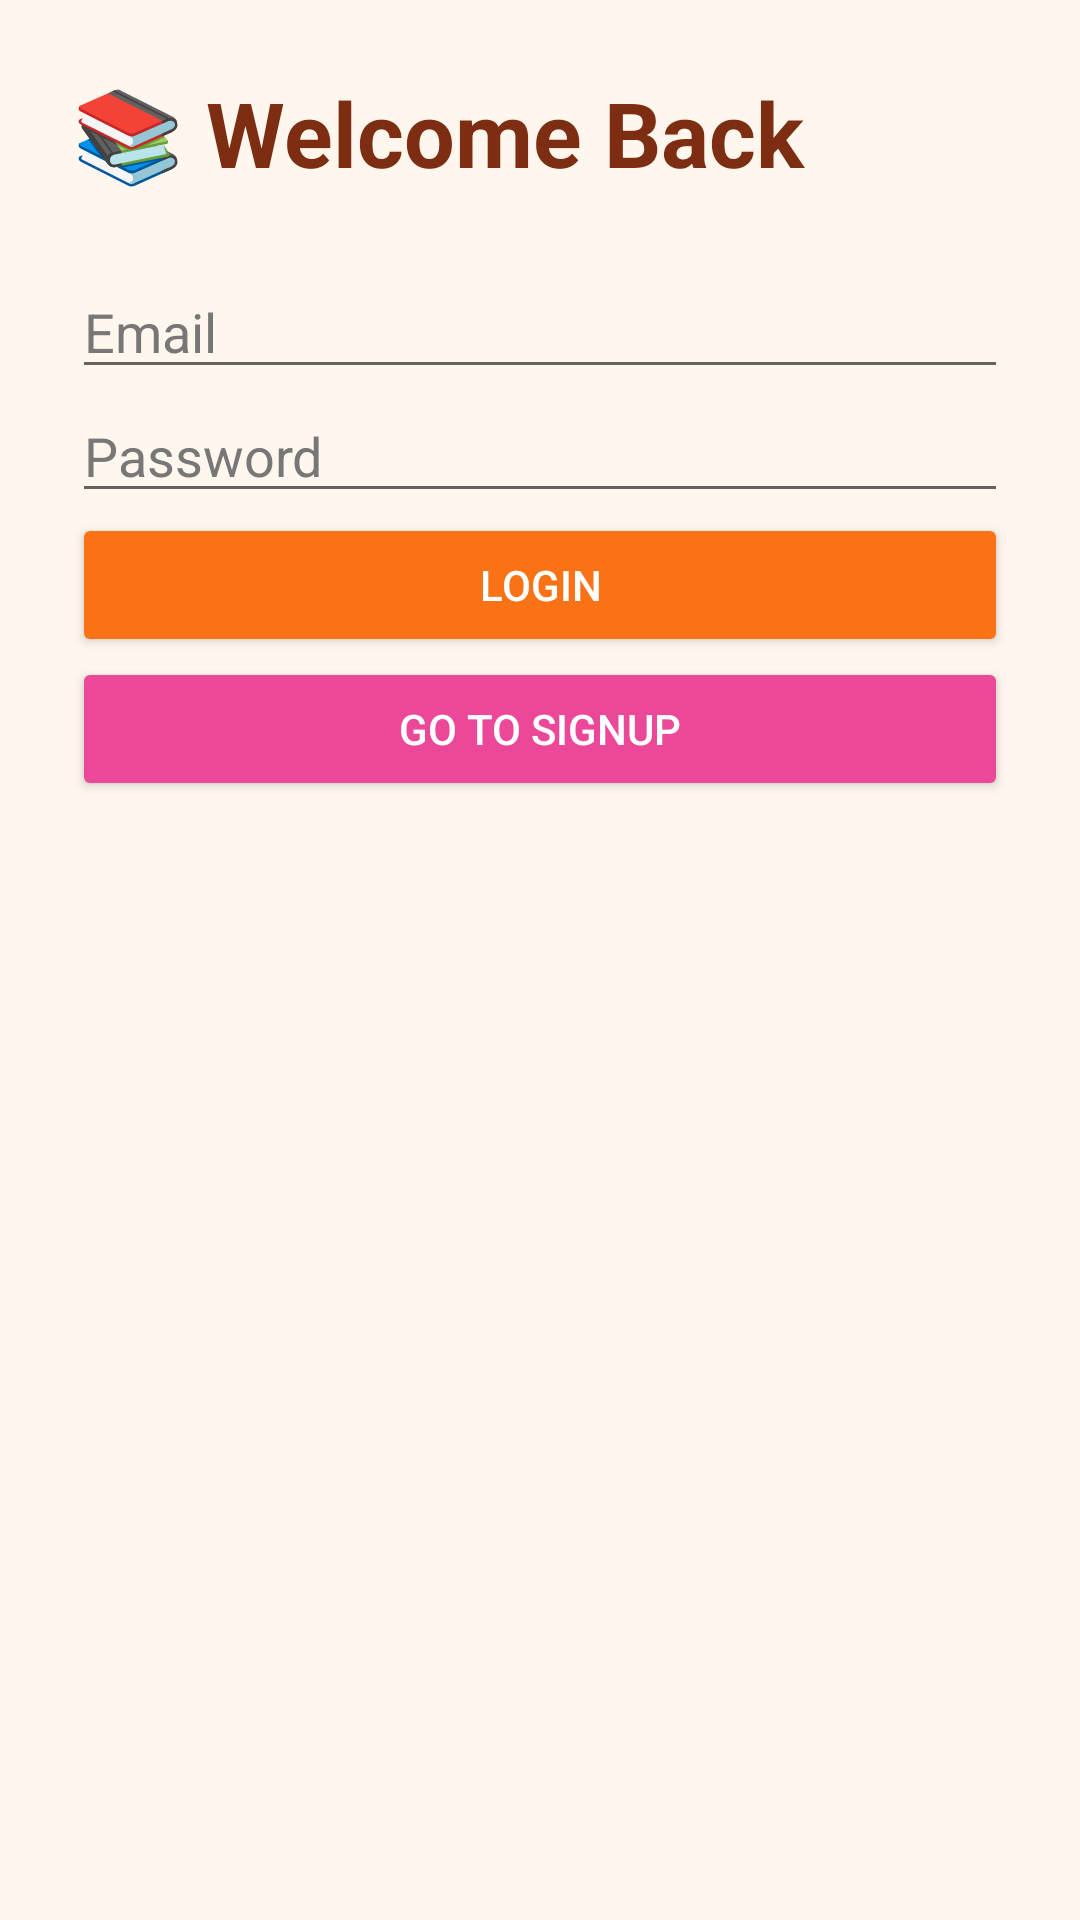

Produce the Android XML layout that renders to this screen, including the resource entries it uses.
<!-- AndroidManifest.xml: application theme Theme.SmartLibrary -->
<!-- res/layout/activity_login.xml -->
<?xml version="1.0" encoding="utf-8"?>
<LinearLayout xmlns:android="http://schemas.android.com/apk/res/android"
    android:orientation="vertical"
    android:padding="24dp"
    android:layout_width="match_parent"
    android:layout_height="match_parent"
    android:background="#FFF7ED">

    <TextView
        android:layout_width="match_parent"
        android:layout_height="wrap_content"
        android:text="📚 Welcome Back"
        android:textSize="30sp"
        android:textStyle="bold"
        android:textColor="#7C2D12"
        android:layout_marginBottom="24dp" />

    <EditText
        android:id="@+id/emailInput"
        android:hint="Email"
        android:textColor="#000000"
        android:textColorHint="#777777"
        android:layout_width="match_parent"
        android:layout_height="wrap_content" />

    <EditText
        android:id="@+id/passwordInput"
        android:hint="Password"
        android:inputType="textPassword"
        android:textColor="#000000"
        android:textColorHint="#777777"
        android:layout_width="match_parent"
        android:layout_height="wrap_content" />

    <Button
        android:id="@+id/loginButton"
        android:text="Login"
        android:textColor="#FFFFFF"
        android:backgroundTint="#F97316"
        android:layout_width="match_parent"
        android:layout_height="wrap_content" />

    <Button
        android:id="@+id/signupButton"
        android:text="Go to Signup"
        android:textColor="#FFFFFF"
        android:backgroundTint="#EC4899"
        android:layout_width="match_parent"
        android:layout_height="wrap_content" />

</LinearLayout>
<!-- resources referenced by this layout -->
<resources>
  <style name="Theme.SmartLibrary" parent="Theme.AppCompat.Light.NoActionBar">
          <item name="android:windowBackground">#FFFFFF</item>
          <item name="android:forceDarkAllowed">false</item>
      </style>
</resources>
